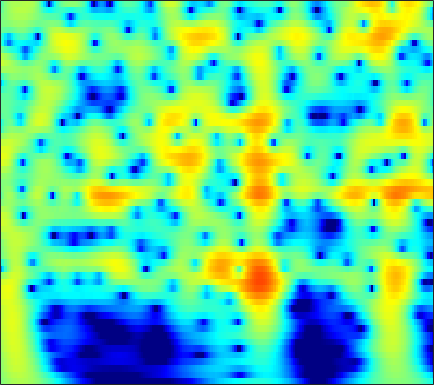

The table this chart was drawn from, first rows:
-0.095491, 0.3161, 0.80187, 1.2161, 1.4798, 1.7695, 1.9883, 2.1065, 2.2026, 2.229, 2.1861, 2.1088, 1.9455, 1.7142, 1.4964, 1.1473, 0.73104, 0.37562, -0.15565, -0.75214, -1.4131, -1.9502, -2.7199, -3.5495
0.2297, 0.7143, 1.281, 1.757, 2.053, 2.367, 2.588, 2.692, 2.75, 2.714, 2.586, 2.429, 2.139, 1.757, 1.413, 0.8754, 0.2515, -0.2716, -1.04, -1.886, -2.804, -3.535, -4.56, -5.634
0.5529, 1.146, 1.828, 2.387, 2.726, 3.069, 3.29, 3.374, 3.379, 3.26, 3.017, 2.752, 2.287, 1.693, 1.161, 0.3348, -0.6298, -1.448, -2.669, -4.05, -5.6, -6.883, -8.763, -10.85
0.6367, 1.315, 2.083, 2.7, 3.063, 3.418, 3.625, 3.684, 3.635, 3.439, 3.098, 2.746, 2.148, 1.404, 0.7478, -0.2579, -1.416, -2.386, -3.822, -5.425, -7.207, -8.667, -10.79, -13.1
0.9476, 1.638, 2.414, 3.025, 3.375, 3.697, 3.855, 3.865, 3.734, 3.441, 2.983, 2.535, 1.796, 0.9016, 0.1305, -1.024, -2.314, -3.36, -4.841, -6.393, -7.973, -9.148, -10.65, -12.04
1.476, 2.165, 2.929, 3.515, 3.837, 4.108, 4.199, 4.147, 3.918, 3.507, 2.91, 2.339, 1.411, 0.2871, -0.6903, -2.18, -3.895, -5.339, -7.493, -9.925, -12.63, -14.76, -17.38, -18.93
1.794, 2.482, 3.23, 3.784, 4.073, 4.29, 4.315, 4.208, 3.899, 3.397, 2.702, 2.054, 1.018, -0.2178, -1.278, -2.875, -4.692, -6.211, -8.464, -11, -13.81, -15.99, -18.46, -19.37
2.117, 2.77, 3.467, 3.968, 4.214, 4.367, 4.321, 4.156, 3.76, 3.165, 2.371, 1.65, 0.5262, -0.7697, -1.844, -3.393, -5.042, -6.312, -7.993, -9.582, -10.99, -11.87, -12.77, -13.34
2.567, 3.19, 3.853, 4.317, 4.531, 4.634, 4.523, 4.298, 3.804, 3.088, 2.146, 1.288, -0.06066, -1.65, -3.002, -5.02, -7.267, -9.076, -11.55, -13.83, -15.45, -16.02, -16.03, -15.6
2.593, 3.28, 3.999, 4.491, 4.711, 4.806, 4.672, 4.42, 3.882, 3.109, 2.091, 1.155, -0.337, -2.132, -3.701, -6.14, -9.079, -11.73, -16.15, -22.07, -26.64, -24.3, -20.95, -18.94
2.423, 3.16, 3.911, 4.408, 4.622, 4.706, 4.564, 4.313, 3.791, 3.052, 2.097, 1.241, -0.0845, -1.618, -2.903, -4.786, -6.842, -8.459, -10.64, -12.72, -14.62, -15.93, -17.62, -19.39
2.845, 3.427, 4.009, 4.373, 4.506, 4.501, 4.294, 4.008, 3.462, 2.732, 1.843, 1.085, -0.04048, -1.285, -2.286, -3.69, -5.148, -6.28, -7.838, -9.476, -11.22, -12.64, -14.76, -17.31
3.551, 3.961, 4.347, 4.544, 4.564, 4.41, 4.046, 3.64, 2.932, 2.054, 1.034, 0.1972, -0.9756, -2.154, -3.008, -4.08, -5.072, -5.77, -6.654, -7.502, -8.339, -8.956, -9.743, -10.43
4.083, 4.503, 4.875, 5.019, 4.967, 4.67, 4.108, 3.508, 2.456, 1.117, -0.5331, -1.943, -3.94, -5.816, -6.915, -7.718, -7.863, -7.744, -7.527, -7.366, -7.306, -7.312, -7.34, -7.319
4.158, 4.681, 5.152, 5.345, 5.3, 4.99, 4.376, 3.696, 2.442, 0.7296, -1.557, -3.772, -7.833, -14.53, -24.79, -18.22, -12.6, -10.56, -9.116, -8.501, -8.293, -8.206, -8.034, -7.676
3.445, 3.922, 4.398, 4.685, 4.772, 4.695, 4.354, 3.909, 3.06, 1.921, 0.509, -0.7433, -2.51, -4.143, -5.146, -6.112, -6.697, -7.11, -7.978, -9.45, -11.77, -14.26, -17.24, -14.93
0.6266, 1.115, 1.893, 2.685, 3.206, 3.684, 3.873, 3.824, 3.517, 2.947, 2.156, 1.489, 0.5579, -0.4207, -1.138, -2.01, -2.852, -3.557, -4.597, -5.824, -7.324, -8.423, -9.179, -8.503
-11.56, -7.693, -3.407, -0.5407, 0.9471, 2.243, 2.962, 3.176, 3.103, 2.622, 1.849, 1.143, 0.05545, -1.039, -1.683, -2.217, -2.446, -2.439, -2.282, -2.108, -1.969, -1.821, -1.513, -1.133
-4.578, -3.555, -1.729, 0.07866, 1.14, 2.128, 2.652, 2.735, 2.421, 1.625, 0.2744, -1.229, -3.969, -7.856, -11.45, -12.03, -8.014, -5.576, -3.316, -1.816, -0.7357, -0.1392, 0.4537, 0.9271
-0.6568, -0.03103, 0.8559, 1.686, 2.171, 2.645, 2.85, 2.795, 2.405, 1.675, 0.5036, -0.6395, -2.455, -4.532, -5.735, -6.062, -5.063, -3.96, -2.65, -1.653, -0.9133, -0.5202, -0.1859, 0.02039
-0.5668, 0.3012, 1.296, 2.035, 2.459, 2.858, 3.034, 3.028, 2.845, 2.449, 1.907, 1.43, 0.6967, 0.02741, -0.4078, -0.8771, -1.154, -1.294, -1.471, -1.643, -1.905, -2.151, -2.505, -2.908
-0.1421, 0.7376, 1.668, 2.335, 2.723, 3.063, 3.222, 3.244, 3.157, 2.935, 2.623, 2.318, 1.853, 1.363, 0.9434, 0.3508, -0.2937, -0.8609, -1.711, -2.72, -3.948, -4.999, -6.502, -8.02
1.25, 1.832, 2.413, 2.841, 3.054, 3.19, 3.205, 3.141, 2.966, 2.739, 2.44, 2.187, 1.841, 1.403, 1.038, 0.4765, -0.2559, -0.9183, -2.017, -3.471, -5.362, -7.25, -10.68, -16.13
2.776, 3.018, 3.211, 3.265, 3.181, 2.961, 2.62, 2.301, 1.843, 1.405, 1.042, 0.8578, 0.6693, 0.5386, 0.4473, 0.2346, -0.1001, -0.464, -1.171, -2.124, -3.367, -4.486, -6.182, -7.848
3.792, 3.778, 3.64, 3.275, 2.849, 2.096, 1.064, 0.1469, -1.227, -2.566, -3.386, -3.444, -2.89, -1.923, -1.242, -0.5339, -0.0459, 0.1186, 0.1328, -0.06644, -0.4606, -0.8027, -1.349, -1.841
3.564, 3.466, 3.157, 2.592, 2.01, 0.8732, -0.7131, -2.321, -5.365, -10.49, -25.29, -18, -9.077, -5.016, -3.134, -1.391, -0.264, 0.2824, 0.7489, 0.9446, 0.9594, 0.8904, 0.7301, 0.5292
2.104, 2.132, 1.988, 1.699, 1.296, 0.5359, -0.4665, -1.403, -2.719, -3.965, -4.631, -4.579, -3.755, -2.529, -1.652, -0.5937, 0.1586, 0.5708, 0.8686, 0.9354, 0.845, 0.6686, 0.445, 0.2235
-0.02666, 0.5301, 1.087, 1.3, 1.228, 0.9534, 0.418, -0.04412, -0.6577, -1.06, -1.179, -1.059, -0.5756, 0.003452, 0.4993, 1.062, 1.431, 1.544, 1.4, 0.9377, 0.123, -0.6503, -1.791, -2.605
-1.842, -0.2882, 1.077, 1.601, 1.637, 1.206, 0.2627, -0.6649, -2.146, -3.27, -3.308, -2.504, -0.9214, 0.5277, 1.514, 2.405, 2.933, 3.014, 2.706, 1.842, 0.2404, -1.602, -5.757, -14.93
-0.7658, 0.01336, 0.7357, 0.892, 0.7024, -0.1828, -1.701, -3.463, -7.225, -14.34, -15.2, -8.924, -4.184, -1.31, 0.171, 1.504, 2.328, 2.616, 2.655, 2.259, 1.491, 0.7191, -0.4218, -1.237
-0.1398, 0.1448, 0.226, 0.1246, -0.1869, -0.7888, -1.671, -2.415, -3.413, -4.085, -4.106, -3.586, -2.618, -1.431, -0.652, 0.2841, 0.9475, 1.312, 1.575, 1.635, 1.508, 1.346, 1.105, 0.8774
0.8244, 0.8991, 0.8104, 0.5313, 0.203, -0.332, -0.9786, -1.487, -2.033, -2.385, -2.456, -2.313, -1.897, -1.286, -0.796, -0.1264, 0.4436, 0.8064, 1.148, 1.363, 1.444, 1.416, 1.291, 1.062
2.576, 2.498, 2.261, 1.732, 1.217, 0.2731, -0.8306, -1.79, -3.015, -3.973, -4.264, -4.031, -3.183, -2.154, -1.367, -0.4406, 0.3338, 0.7933, 1.236, 1.518, 1.645, 1.627, 1.455, 1.116
4.427, 4.325, 3.975, 3.294, 2.555, 1.162, -0.7776, -2.728, -6.495, -12.89, -17.69, -11.56, -6.471, -3.666, -2.157, -0.8173, 0.1325, 0.6054, 1.09, 1.359, 1.472, 1.457, 1.276, 0.9067
4.922, 4.96, 4.692, 4.188, 3.567, 2.489, 1.014, -0.2913, -2.314, -4.159, -4.956, -4.711, -3.639, -2.657, -2.079, -1.602, -1.38, -1.295, -1.184, -1.017, -0.7959, -0.6363, -0.5254, -0.6475
4.244, 4.379, 4.382, 4.161, 3.894, 3.354, 2.682, 2.095, 1.294, 0.525, -0.1407, -0.5323, -1.1, -1.687, -2.364, -3.489, -5.063, -6.355, -7.797, -7.607, -6.109, -4.87, -3.584, -2.848
3.019, 3.213, 3.448, 3.511, 3.49, 3.336, 3.071, 2.799, 2.393, 1.919, 1.358, 0.8808, 0.08232, -0.966, -1.973, -3.882, -6.642, -9.761, -15.48, -14.43, -9.331, -6.77, -4.634, -3.336
0.6446, 1.102, 1.621, 2.049, 2.22, 2.345, 2.312, 2.234, 2.062, 1.855, 1.626, 1.382, 1.046, 0.5261, 0.05615, -0.7338, -1.67, -2.317, -3.001, -3.158, -2.854, -2.571, -2.156, -1.926
-3.688, -2.143, -0.746, 0.1614, 0.509, 0.6397, 0.4965, 0.3074, 0.0737, 0.05075, 0.3214, 0.6696, 1.161, 1.618, 1.824, 2.011, 2.031, 1.972, 1.83, 1.602, 1.301, 0.9891, 0.4098, -0.4502
-5.295, -3.256, -1.708, -0.9774, -0.9036, -1.497, -2.842, -4.402, -6.834, -7.594, -5.218, -2.951, -0.528, 1.315, 2.285, 3.262, 3.872, 4.122, 4.252, 4.096, 3.661, 3.168, 2.172, 0.6623
-2.065, -1.682, -1.325, -1.39, -1.698, -2.646, -4.304, -6.071, -8.984, -10.02, -7.089, -4.5, -1.782, 0.2883, 1.476, 2.658, 3.498, 3.894, 4.179, 4.181, 3.873, 3.455, 2.596, 1.371
-1.352, -1.322, -1.317, -1.486, -1.766, -2.242, -2.817, -3.267, -3.631, -3.617, -3.12, -2.47, -1.433, -0.3502, 0.4646, 1.405, 2.188, 2.653, 3.053, 3.233, 3.181, 2.96, 2.471, 1.79
-1.399, -1.339, -1.388, -1.513, -1.696, -2.046, -2.457, -2.794, -3.196, -3.432, -3.409, -3.185, -2.548, -1.677, -0.9155, 0.1152, 1.043, 1.654, 2.286, 2.695, 2.891, 2.895, 2.719, 2.362
-1.837, -1.707, -1.633, -1.688, -1.814, -2.209, -2.89, -3.563, -4.784, -6.244, -7.565, -7.925, -6.928, -4.886, -3.307, -1.395, 0.1404, 1.053, 2.013, 2.672, 3.066, 3.227, 3.251, 3.066
-3.957, -3.386, -2.604, -2.11, -1.976, -2.126, -2.76, -3.611, -5.386, -8.347, -13.61, -19.47, -13.1, -7.2, -4.441, -1.797, 0.06927, 1.096, 2.11, 2.796, 3.206, 3.358, 3.402, 3.287
-8.942, -6.052, -3.591, -2.147, -1.545, -1.188, -1.244, -1.558, -2.194, -2.957, -3.557, -3.677, -3.185, -2.106, -1.17, 0.02192, 1.038, 1.64, 2.201, 2.525, 2.635, 2.579, 2.393, 2.15
-3.503, -2.523, -1.315, -0.4019, 0.05993, 0.403, 0.5081, 0.4846, 0.348, 0.1973, 0.1082, 0.1494, 0.3166, 0.6253, 0.9323, 1.316, 1.628, 1.778, 1.804, 1.587, 1.113, 0.6104, -0.2364, -1.132
1.66, 1.668, 1.692, 1.717, 1.714, 1.621, 1.433, 1.271, 1.019, 0.7834, 0.6263, 0.5841, 0.6441, 0.7941, 0.9541, 1.175, 1.303, 1.289, 1.075, 0.5279, -0.4803, -1.619, -3.876, -7.524
3.64, 3.338, 2.891, 2.41, 2.031, 1.479, 0.824, 0.2908, -0.4708, -1.206, -1.781, -2.007, -1.939, -1.525, -1.087, -0.4305, 0.1035, 0.367, 0.5006, 0.3114, -0.2819, -1.026, -2.437, -4.366
2.841, 2.295, 1.583, 0.8307, 0.2222, -0.6472, -1.662, -2.643, -4.305, -6.534, -9.252, -10.93, -10.32, -7.608, -5.756, -3.728, -2.216, -1.369, -0.5269, 0.05431, 0.4229, 0.5604, 0.6214, 0.6615
-0.2811, -1.169, -2.358, -3.352, -3.875, -4.434, -4.976, -5.59, -6.922, -9.135, -12.36, -14.74, -13.89, -10.46, -8.419, -6.359, -4.774, -3.755, -2.515, -1.332, -0.2208, 0.5467, 1.445, 2.27
-3.773, -5.566, -9.153, -13.19, -13.11, -9.912, -7.606, -6.59, -6.019, -6.032, -6.374, -6.681, -6.974, -7.17, -7.349, -7.806, -8.175, -7.869, -6.365, -4.131, -1.892, -0.399, 1.279, 2.579
-3.298, -4.746, -7.18, -9.277, -9.109, -7.14, -5.121, -4.028, -3.095, -2.672, -2.676, -2.905, -3.563, -4.725, -6.04, -8.906, -14.69, -23.8, -12.88, -6.488, -2.743, -0.7749, 1.189, 2.6
-0.9547, -1.185, -1.508, -1.683, -1.641, -1.311, -0.8486, -0.5288, -0.1874, -0.0475, -0.1238, -0.3337, -0.8294, -1.567, -2.278, -3.272, -4.049, -4.181, -3.596, -2.372, -0.999, -0.03757, 1.047, 1.904
-0.2503, -0.05049, 0.1603, 0.3722, 0.5251, 0.7604, 0.9893, 1.146, 1.278, 1.313, 1.235, 1.089, 0.8018, 0.4297, 0.126, -0.2833, -0.6114, -0.7729, -0.8208, -0.711, -0.4922, -0.2941, -0.03826, 0.1344
-0.6516, -0.201, 0.3645, 0.8621, 1.19, 1.529, 1.793, 1.946, 2.071, 2.118, 2.069, 1.972, 1.759, 1.455, 1.182, 0.7544, 0.2759, -0.1122, -0.6339, -1.135, -1.564, -1.823, -2.063, -2.217
-1.633, -0.7818, 0.208, 0.9812, 1.444, 1.908, 2.233, 2.392, 2.545, 2.62, 2.621, 2.574, 2.418, 2.134, 1.81, 1.239, 0.4695, -0.2401, -1.405, -2.783, -4.279, -5.298, -6.091, -5.891
-2.359, -1.071, 0.1993, 1.046, 1.456, 1.805, 1.972, 2.033, 2.108, 2.216, 2.373, 2.483, 2.562, 2.483, 2.274, 1.737, 0.8467, -0.09503, -1.815, -4.268, -8.015, -12.59, -27.87, -13.85
